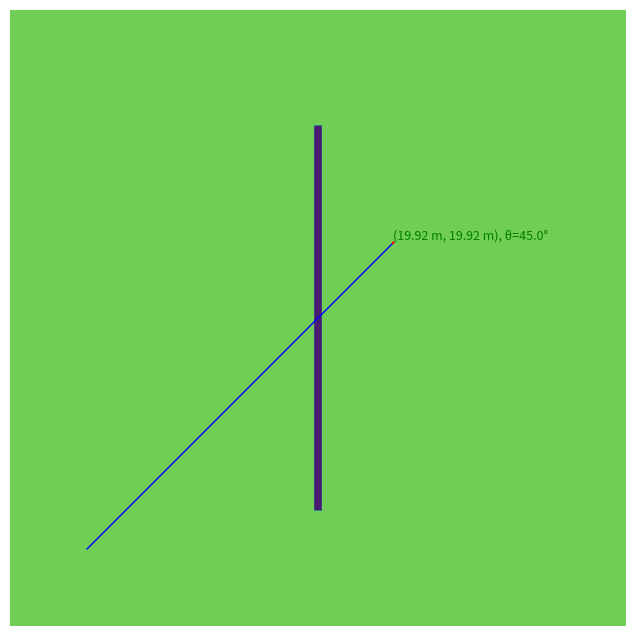

Reproduce this figure in Python.

from typing import List, Tuple, Optional
import math
import matplotlib.pyplot as plt
import matplotlib.cm as cm
import matplotlib.lines as mlines
import matplotlib.patches as mpatches


class Drawer:
    ROBOT_HEAD_LEN_M  = 0.09
    ROBOT_HEAD_W_M    = 0.06
    ROBOT_SHAFT_LEN_M = 0.05

    def __init__(self, map_size_pixels: int, map_size_meters: float,
                 title: str = "ListGridMap Viewer",
                 show_trajectory: bool = True,
                 origin_lower_left: bool = True):
        self.N = map_size_pixels
        self.map_size_meters = float(map_size_meters)
        self.m_per_pix = self.map_size_meters / float(self.N)
        self.title = title
        self.show_traj = show_trajectory
        self.origin = "lower" if origin_lower_left else "upper"

        self.fig, self.ax = plt.subplots(figsize=(8, 8))
        try: self.fig.canvas.set_window_title("SLAM")
        except Exception: pass
        #self.ax.set_title(self.title)
        self.ax.set_xlabel("X (m)"); self.ax.set_ylabel("Y (m)")
        self.ax.set_aspect("equal")
        self.ax.axis('off')
        self.extent_m = (0.0, self.N*self.m_per_pix, 0.0, self.N*self.m_per_pix)
        self.ax.set_xlim(self.extent_m[0], self.extent_m[1])
        self.ax.set_ylim(self.extent_m[2], self.extent_m[3])

        self.img_artist = None
        self.car_artist = None
        self.text_artist = None          # <<< 新增：复用的文字对象
        self.traj_line: Optional[mlines.Line2D] = None  # <<< 新增：复用的轨迹对象
        self.traj_xm: List[float] = []
        self.traj_ym: List[float] = []
        self.hud_artist = None

        self._roi_artist = None
        plt.ion(); plt.show(block=False)
        # 新增：前沿点可视化相关
        self.frontier_artists: List[plt.Circle] = []
        self.best_frontier_artist: Optional[plt.Circle] = None
        self.exit_pose_artist: Optional[plt.Circle] = None

    def _draw_frontier_points(self,
                              frontier_points: Optional[List[Tuple[int, int]]],
                              best_frontier_point: Optional[Tuple[int, int]]):
        """绘制前沿点，普通前沿点用蓝色圆点，最优前沿点用红色圆点"""

        # 清除旧的前沿点
        for artist in self.frontier_artists:
            try:
                artist.remove()
            except:
                pass
        self.frontier_artists.clear()

        if self.best_frontier_artist is not None:
            try:
                self.best_frontier_artist.remove()
            except:
                pass
            self.best_frontier_artist = None

        # 绘制所有前沿点（蓝色小圆点）
        if frontier_points:
            for x_pix, y_pix in frontier_points:
                x_m, y_m = self._pix_to_m(x_pix, y_pix)
                circle = plt.Circle((x_m, y_m), radius=0.01,
                                    color='cyan', alpha=0.8, zorder=4)
                self.ax.add_patch(circle)
                self.frontier_artists.append(circle)

        # 绘制最优前沿点（红色大圆点）
        if best_frontier_point is not None:
            x_pix, y_pix = best_frontier_point
            x_m, y_m = self._pix_to_m(x_pix, y_pix)
            self.best_frontier_artist = plt.Circle((x_m, y_m), radius=0.08,
                                                   color='blue', alpha=0.9, zorder=5)
            self.ax.add_patch(self.best_frontier_artist)

    def _draw_frontier_points_extra(self,
                              frontier_points: Optional[List[Tuple[int, int]]],
                              best_frontier_point: Optional[Tuple[int, int]]):
        """绘制前沿点，普通前沿点用蓝色圆点，最优前沿点用红色圆点"""

        # 清除旧的前沿点
        for artist in self.frontier_artists:
            try:
                artist.remove()
            except:
                pass
        self.frontier_artists.clear()

        if self.best_frontier_artist is not None:
            try:
                self.best_frontier_artist.remove()
            except:
                pass
            self.best_frontier_artist = None

        # 绘制所有前沿点（lvse小圆点）
        if frontier_points:
            for x_pix, y_pix in frontier_points:
                x_m, y_m = self._pix_to_m(x_pix, y_pix)
                circle = plt.Circle((x_m, y_m), radius=0.05,
                                    color='yellow', alpha=0.8, zorder=4)
                self.ax.add_patch(circle)
                self.frontier_artists.append(circle)

        # 绘制最优前沿点（红色大圆点）
        if best_frontier_point is not None:
            x_pix, y_pix = best_frontier_point
            x_m, y_m = self._pix_to_m(x_pix, y_pix)
            self.best_frontier_artist = plt.Circle((x_m, y_m), radius=0.08,
                                                   color='blue', alpha=0.9, zorder=5)
            self.ax.add_patch(self.best_frontier_artist)

    def _pix_to_m(self, x_pix: float, y_pix: float) -> Tuple[float, float]:
        return x_pix * self.m_per_pix, y_pix * self.m_per_pix

    def _draw_car(self, x_m: float, y_m: float, theta_deg: float):
        # 1) 箭头（为简单起见仍然移除重画；也可改成复用：更新 FancyArrow 的 verts）
        if self.car_artist is not None:
            try: self.car_artist.remove()
            except Exception: pass
            self.car_artist = None

        theta_rad = math.radians(theta_deg)
        dx = self.ROBOT_SHAFT_LEN_M * math.cos(theta_rad)
        dy = self.ROBOT_SHAFT_LEN_M * math.sin(theta_rad)

        self.car_artist = self.ax.arrow(
            x_m, y_m, dx, dy,
            head_width=self.ROBOT_HEAD_W_M,
            head_length=self.ROBOT_HEAD_LEN_M,
            fc="r", ec="r", length_includes_head=True, zorder=5
        )

        # 2) 文字：复用句柄而不是每帧新增
        label = f"({x_m:.2f} m, {y_m:.2f} m), θ={theta_deg:.1f}°"
        if self.text_artist is None:
            self.text_artist = self.ax.text(
                x_m, y_m, label, fontsize=9, color="green",
                va="bottom", zorder=6, clip_on=True
            )
        else:
            self.text_artist.set_position((x_m, y_m))
            self.text_artist.set_text(label)

    def _update_traj(self, x_m: float, y_m: float):
        if not self.show_traj:
            return
        self.traj_xm.append(x_m); self.traj_ym.append(y_m)
        if self.traj_line is None:
            self.traj_line = mlines.Line2D(self.traj_xm, self.traj_ym,
                                           linewidth=1.0, color="b", zorder=3)
            self.ax.add_line(self.traj_line)
        else:
            self.traj_line.set_data(self.traj_xm, self.traj_ym)

    def _draw_exit_pose(self, exit_pose_pix: Optional[Tuple[int, int]]):
        """绘制预测的出口点，用绿色大圆圈标记"""

        # 清除旧的出口点标记
        if self.exit_pose_artist is not None:
            try:
                self.exit_pose_artist.remove()
            except:
                pass
            self.exit_pose_artist = None

        # 绘制新的出口点
        if exit_pose_pix is not None:
            x_pix, y_pix = exit_pose_pix
            x_m, y_m = self._pix_to_m(x_pix, y_pix)
            self.exit_pose_artist = plt.Circle((x_m, y_m), radius=0.12,
                                               color='green', alpha=0.9, zorder=6,
                                               linewidth=2, fill=False)  # 绿色圆环
            self.ax.add_patch(self.exit_pose_artist)

    def display(self, grid: List[List[int]],
                car_pose_pix_deg: Optional[Tuple[float, float, float]] = None,
                extra_text: Optional[str] = None,
                roi_rect=None,
                frontier_points: Optional[List[Tuple[int, int]]] = None,
                best_frontier_point: Optional[Tuple[int, int]] = None,
                spatially_sampled : Optional[List[Tuple[int, int]]] = None,
                exit_pose_pix: Optional[Tuple[int, int]] = None
                ) -> bool:
        # 地图
        if self.img_artist is None:
            self.img_artist = self.ax.imshow(
                grid, cmap=cm.viridis, vmin=0, vmax=255,
                origin=self.origin, extent=self.extent_m, zorder=1
            )
        else:
            self.img_artist.set_data(grid)

        # 小车与轨迹
        if car_pose_pix_deg is not None:
            x_pix, y_pix, theta_deg = car_pose_pix_deg
            x_m, y_m = self._pix_to_m(x_pix, y_pix)
            self._draw_car(x_m, y_m, theta_deg)
            self._update_traj(x_m, y_m)

            # 绘制前沿点
            #self._draw_frontier_points(frontier_points, best_frontier_point)
            self._draw_frontier_points_extra(spatially_sampled,best_frontier_point)
            self._draw_exit_pose(exit_pose_pix)

        if extra_text is not None and len(extra_text) > 0:
            # 选个固定位置（图像坐标左上角内缩一点）
            x0 = self.extent_m[0] + 0.05 * (self.extent_m[1] - self.extent_m[0])
            y1 = self.extent_m[3] - 0.05 * (self.extent_m[3] - self.extent_m[2])
            if self.hud_artist is None:
                self.hud_artist = self.ax.text(
                    x0, y1, extra_text, fontsize=9, color="yellow",
                    va="top", ha="left", zorder=10,
                    bbox=dict(facecolor="black", alpha=0.3, pad=3, edgecolor="none")
                )
            else:
                self.hud_artist.set_position((x0, y1))
                self.hud_artist.set_text(extra_text)
        elif self.hud_artist is not None:
            # 允许临时隐藏
            self.hud_artist.set_text("")

        # ---------- 可选：在 SLAM 栅格上叠加 maze_rect ----------
        # roi_rect: (x0, y0, x1, y1) in pixel coordinates
        if roi_rect is not None and isinstance(roi_rect, (tuple, list)) and len(roi_rect) == 4:
            x0_pix, y0_pix, x1_pix, y1_pix = roi_rect

            # 计算像素->米的换算
            # grid 是 [H][W]，extent 是 (xmin, xmax, ymin, ymax)（米）
            H = len(grid)
            W = len(grid[0]) if H else 0
            xmin, xmax, ymin, ymax = self.extent_m

            # x/y 每像素对应的米数
            sx = (xmax - xmin) / max(1, W)
            sy = (ymax - ymin) / max(1, H)

            # 注意 origin='lower' 时，像素 y=0 在下；'upper' 时在上，需要翻转
            if self.origin == 'lower':
                # 直接线性映射
                x_m = xmin + x0_pix * sx
                y_m = ymin + y0_pix * sy
                w_m = (x1_pix - x0_pix + 1) * sx
                h_m = (y1_pix - y0_pix + 1) * sy
            else:
                # 上原点：y 轴翻转
                x_m = xmin + x0_pix * sx
                # y=0 在上，对应 ymax；像素增长向下 => 减少米坐标
                y_m = ymax - (y1_pix + 1) * sy
                w_m = (x1_pix - x0_pix + 1) * sx
                h_m = (y1_pix - y0_pix + 1) * sy

            # 复用/创建矩形 artist（绿色虚线框，细线，半透明填充可关）
            if self._roi_artist is None:
                self._roi_artist = mpatches.Rectangle(
                    (x_m, y_m), w_m, h_m,
                    fill=False, linewidth=1.5, linestyle='--', edgecolor='lime', zorder=3, alpha=0.95
                )
                self.ax.add_patch(self._roi_artist)
            else:
                self._roi_artist.set_xy((x_m, y_m))
                self._roi_artist.set_width(w_m)
                self._roi_artist.set_height(h_m)
                self._roi_artist.set_visible(True)
        else:
            # 没有 ROI 就把旧的隐藏（避免残影）
            if self._roi_artist is not None:
                self._roi_artist.set_visible(False)

        try:
            self.fig.canvas.draw_idle()
            plt.pause(0.01)
            return True
        except Exception:
            return False


# 下面是一个最小示例（可删）
if __name__ == "__main__":
    N, M = 800, 32.0
    grid = [[200 for _ in range(N)] for _ in range(N)]
    for y in range(150, 650):
        for x in range(395, 405):
            grid[y][x] = 20

    drawer = Drawer(N, M, title="Demo", show_trajectory=True, origin_lower_left=True)
    x_pix, y_pix, theta = 100.0, 100.0, 45.0
    for _ in range(200):
        ok = drawer.display(grid, (x_pix, y_pix, theta))
        if not ok: break
        x_pix += 2.0; y_pix += 2.0
